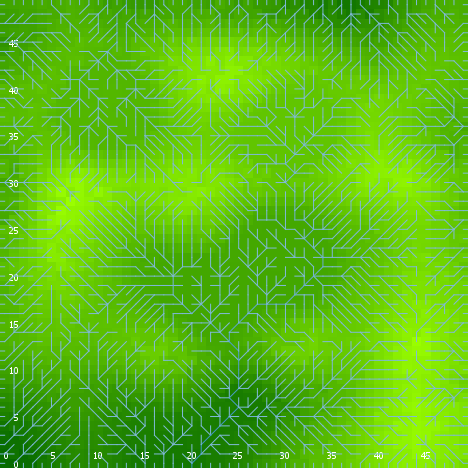

Source data for this figure (header and first rows):
export-world data (NetLogo 6.0.4)
land_05_withInitialEcologicalCommunity.n…
05/27/2020 14:20:03:755 +0100
RANDOM STATE
0 0 -1727483681 213 0.43700076397797794 …
GLOBALS
min-pxcor, max-pxcor, min-pycor, max-pycor, perspective, subject, nextIndex, directed-links, ticks, display-mode, ecol_brushfrequencyinflection, ecol_brushfrequencyrate, ecol_grassfrequencyinflection, ecol_grassfrequencyrate, ecol_woodfrequencyinflection, ecol_woodfrequencyrate, elevationdistribution, elev_algorithm-style, elev_featureanglerange, elev_inversioniterations, elev_noise, elev_numdepressions, elev_numprotuberances, elev_numranges
0, 49, 0, 49, 0, nobody, 2600, "UNDIRECTED", -1, "terrain", 6.816, 0.0245, 2.47, 0.01258, 50.17, 0.06257, [-12.641109087132325 -15.236824391507415…, "C#", 2.547, 0.8527, 2.54, 5, 5, 18
TURTLES
who, color, heading, xcor, ycor, shape, label, label-color, breed, hidden?, size, pen-size, pen-mode, numpoints
0, 55, 338, 31, 42, "default", "", 9.9, {breed flowholders}, true, 1, 1, "up", 
1, 85, 3, 21, 35, "default", "", 9.9, {breed flowholders}, true, 1, 1, "up", 
2, 75, 342, 43, 12, "default", "", 9.9, {breed flowholders}, true, 1, 1, "up", 
3, 105, 178, 23, 24, "default", "", 9.9, {breed flowholders}, true, 1, 1, "up", 
4, 97, 0, 17, 49, "line half", "", 9.9, {breed flowholders}, false, 1, 1, "up", 
5, 45, 282, 28, 30, "default", "", 9.9, {breed flowholders}, true, 1, 1, "up", 
6, 35, 44, 36, 8, "default", "", 9.9, {breed flowholders}, true, 1, 1, "up", 
7, 25, 48, 28, 38, "default", "", 9.9, {breed flowholders}, true, 1, 1, "up", 
8, 45, 165, 28, 37, "default", "", 9.9, {breed flowholders}, true, 1, 1, "up", 
9, 135, 29, 14, 23, "default", "", 9.9, {breed flowholders}, true, 1, 1, "up", 
10, 25, 321, 9, 35, "default", "", 9.9, {breed flowholders}, true, 1, 1, "up", 
11, 25, 29, 39, 34, "default", "", 9.9, {breed flowholders}, true, 1, 1, "up", 
12, 15, 195, 32, 14, "default", "", 9.9, {breed flowholders}, true, 1, 1, "up", 
13, 75, 171, 21, 22, "default", "", 9.9, {breed flowholders}, true, 1, 1, "up", 
14, 65, 148, 43, 46, "default", "", 9.9, {breed flowholders}, true, 1, 1, "up", 
15, 45, 206, 14, 15, "default", "", 9.9, {breed flowholders}, true, 1, 1, "up", 
16, 65, 114, 34, 38, "default", "", 9.9, {breed flowholders}, true, 1, 1, "up", 
17, 95, 107, 32, 5, "default", "", 9.9, {breed flowholders}, true, 1, 1, "up", 
18, 105, 201, 29, 37, "default", "", 9.9, {breed flowholders}, true, 1, 1, "up", 
19, 75, 301, 34, 46, "default", "", 9.9, {breed flowholders}, true, 1, 1, "up", 
20, 65, 103, 45, 2, "default", "", 9.9, {breed flowholders}, true, 1, 1, "up", 
21, 25, 83, 3, 11, "default", "", 9.9, {breed flowholders}, true, 1, 1, "up", 
22, 105, 205, 39, 24, "default", "", 9.9, {breed flowholders}, true, 1, 1, "up", 
23, 105, 295, 31, 3, "default", "", 9.9, {breed flowholders}, true, 1, 1, "up", 
24, 35, 171, 44, 13, "default", "", 9.9, {breed flowholders}, true, 1, 1, "up", 
25, 85, 211, 27, 5, "default", "", 9.9, {breed flowholders}, true, 1, 1, "up", 
26, 97, 270, 0, 5, "line half", "", 9.9, {breed flowholders}, false, 1, 1, "up", 
27, 45, 108, 16, 10, "default", "", 9.9, {breed flowholders}, true, 1, 1, "up", 
28, 45, 194, 18, 21, "default", "", 9.9, {breed flowholders}, true, 1, 1, "up", 
29, 35, 279, 8, 26, "default", "", 9.9, {breed flowholders}, true, 1, 1, "up", 
30, 35, 355, 28, 21, "default", "", 9.9, {breed flowholders}, true, 1, 1, "up", 
31, 5, 293, 46, 43, "default", "", 9.9, {breed flowholders}, true, 1, 1, "up", 
32, 55, 29, 37, 29, "default", "", 9.9, {breed flowholders}, true, 1, 1, "up", 
33, 5, 106, 43, 48, "default", "", 9.9, {breed flowholders}, true, 1, 1, "up", 
34, 115, 71, 1, 1, "default", "", 9.9, {breed flowholders}, true, 1, 1, "up", 
35, 25, 146, 9, 18, "default", "", 9.9, {breed flowholders}, true, 1, 1, "up", 
36, 95, 332, 8, 37, "default", "", 9.9, {breed flowholders}, true, 1, 1, "up", 
37, 65, 152, 13, 41, "default", "", 9.9, {breed flowholders}, true, 1, 1, "up", 
38, 75, 57, 25, 48, "default", "", 9.9, {breed flowholders}, true, 1, 1, "up", 
39, 115, 1, 29, 22, "default", "", 9.9, {breed flowholders}, true, 1, 1, "up", 
40, 97, 0, 47, 49, "line half", "", 9.9, {breed flowholders}, false, 1, 1, "up", 
41, 45, 10, 11, 7, "default", "", 9.9, {breed flowholders}, true, 1, 1, "up", 
42, 85, 60, 46, 18, "default", "", 9.9, {breed flowholders}, true, 1, 1, "up", 
43, 5, 183, 16, 22, "default", "", 9.9, {breed flowholders}, true, 1, 1, "up", 
44, 97, 0, 39, 49, "line half", "", 9.9, {breed flowholders}, false, 1, 1, "up", 
45, 75, 9, 5, 14, "default", "", 9.9, {breed flowholders}, true, 1, 1, "up", 
46, 97, 270, 0, 11, "line half", "", 9.9, {breed flowholders}, false, 1, 1, "up", 
47, 75, 159, 44, 30, "default", "", 9.9, {breed flowholders}, true, 1, 1, "up", 
48, 25, 3, 20, 33, "default", "", 9.9, {breed flowholders}, true, 1, 1, "up", 
49, 105, 127, 26, 25, "default", "", 9.9, {breed flowholders}, true, 1, 1, "up", 
50, 85, 89, 22, 10, "default", "", 9.9, {breed flowholders}, true, 1, 1, "up", 
... 10,216 more rows
